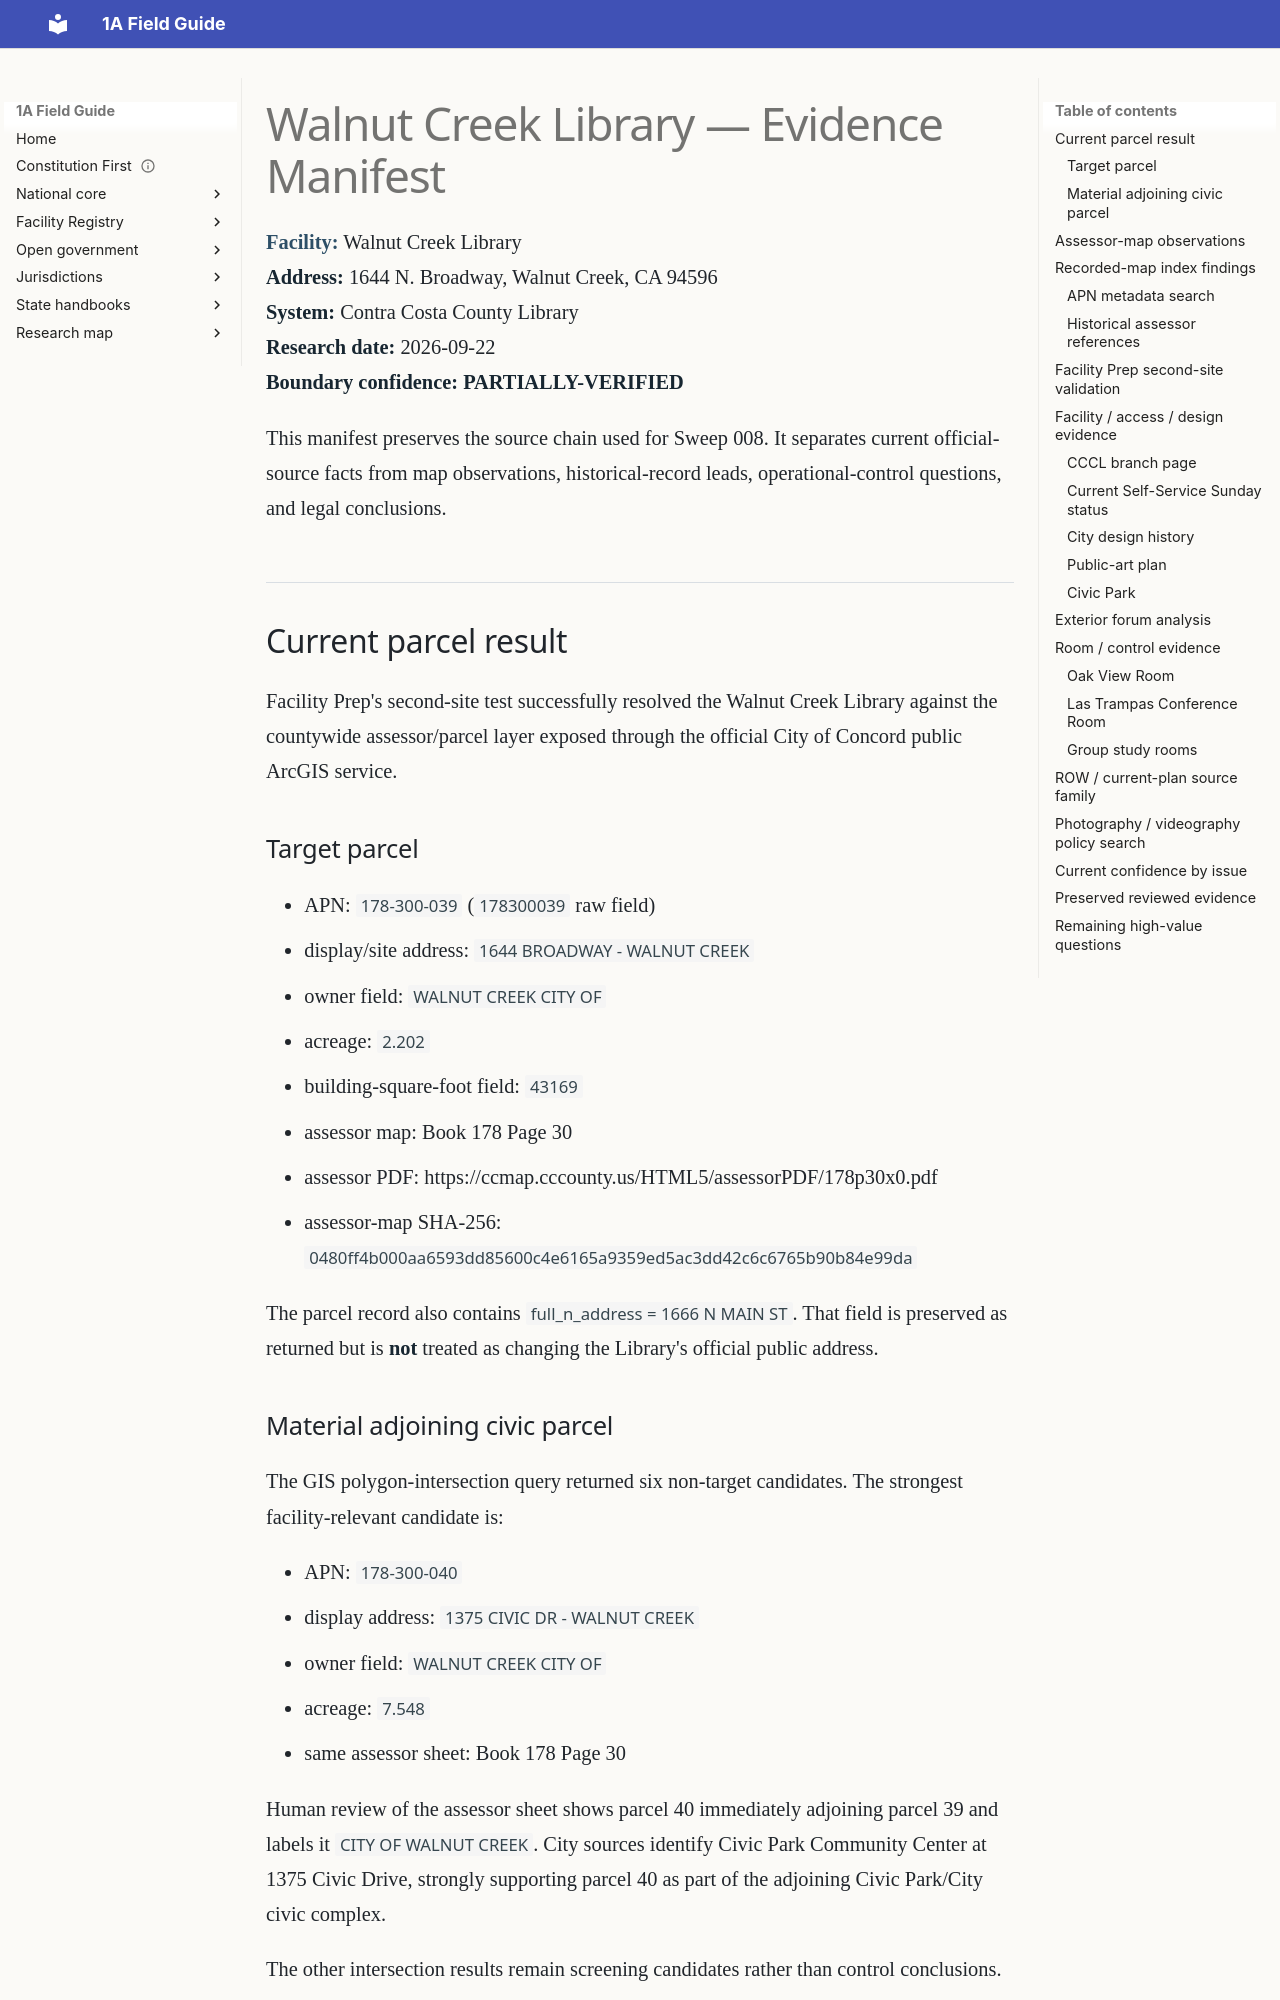

repository: GitHubChrisRice/1A-Field-Guide-Site · page: research/evidence/walnut-creek-library/index.html · generator: mkdocs

# Walnut Creek Library — Evidence Manifest

**Facility:** Walnut Creek Library  
**Address:** 1644 N. Broadway, Walnut Creek, CA 94596  
**System:** Contra Costa County Library  
**Research date:** 2026-09-22  
**Boundary confidence:** **PARTIALLY-VERIFIED**

This manifest preserves the source chain used for Sweep 008. It separates current official-source facts from map observations, historical-record leads, operational-control questions, and legal conclusions.

## Current parcel result

Facility Prep's second-site test successfully resolved the Walnut Creek Library against the countywide assessor/parcel layer exposed through the official City of Concord public ArcGIS service.

### Target parcel

- APN: `178-300-039` (`178300039` raw field)
- display/site address: `1644 BROADWAY - WALNUT CREEK`
- owner field: `WALNUT CREEK CITY OF`
- acreage: `2.202`
- building-square-foot field: `43169`
- assessor map: Book 178 Page 30
- assessor PDF: https://ccmap.cccounty.us/HTML5/assessorPDF/178p30x0.pdf
- assessor-map SHA-256: `0480ff4b000aa6593dd85600c4e6165a9359ed5ac3dd42c6c6765b90b84e99da`

The parcel record also contains `full_n_address = 1666 N MAIN ST`. That field is preserved as returned but is **not** treated as changing the Library's official public address.
